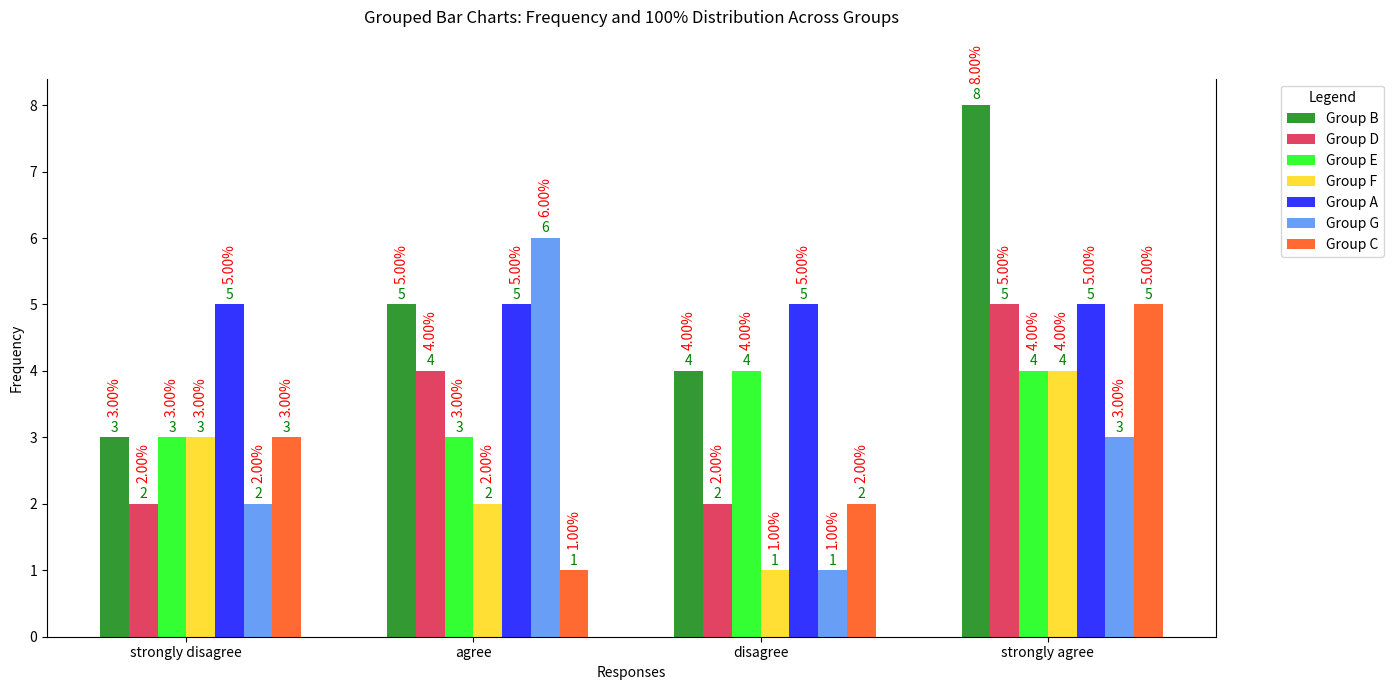

Here is the Python script that generated this plot: (Note: this script raises an exception after producing the figure.)
import pandas as pd
import numpy as np
import matplotlib.pyplot as plt

#General barcharts
textstr = 'Created at \nwww.tssfl.com'

def plot_grouped_bar_charts(group_names, responses, data):
    fig, ax = plt.subplots(figsize=(10, 10))
    bar_width = 0.1
    opacity = 0.8
    
    colors = ['green', 'crimson', '#00FF00', "#FFD700", 'blue', '#4286f4', "#FF4500"]
    colors = colors[:len(group_names)][::-1]

    total = np.sum(np.sum(data, axis=1))

    for i, group_data in enumerate(data):
        x = np.arange(len(responses))
        bars = ax.barh(x + i * bar_width, group_data, bar_width,
                    alpha=opacity, color=colors[i], label=group_names[i])

        for j, bar in enumerate(bars):
            percentage = '{:.2f}%'.format(100 * bar.get_width() / total)
            frequency = str(int(bar.get_width()))
            y_pos = bar.get_y() + bar.get_height() / 2
            x_pos = bar.get_width()
            ax.annotate(percentage, (x_pos, y_pos), xytext=(12, 0),
                        textcoords="offset points", ha="left", va="center", color='red')

            if x_pos >= 0:
                ax.annotate(frequency, (x_pos, y_pos), rotation=0, xytext=(6, 0),
                            textcoords="offset points", ha="center", va="center", color='green')

    ax.spines['right'].set_visible(False)
    ax.set_xlabel('Frequency')
    ax.set_ylabel('Responses')
    ax.set_title('Grouped Bar Charts: Frequency and 100% Distribution for Each Group', size=12, pad=20)

    ax.set_yticks(x + (len(group_names) - 1) * bar_width / 2)
    ax.set_yticklabels(responses)

    handles, labels = ax.get_legend_handles_labels()
    legend_bbox = bbox_to_anchor=(1.05, 1)

    plt.gca().legend(handles[::-1], labels[::-1], title="Groups", loc='upper left', bbox_to_anchor=legend_bbox)
    plt.subplots_adjust(right=0.9)

    plt.gcf().text(0.02, 0.95, textstr, fontsize=14, color='green')

    plt.tight_layout()
    plt.show()
    

#Python Class

class GroupedBarCharts:
    def __init__(self):
        pass

    def plot_grouped_barcharts(self, group_names, responses, data):
        fig, ax = plt.subplots(figsize=(14, 7))
        bar_width = 0.1
        opacity = 0.8
        total = np.sum(np.sum(data, axis=1))

        colors = ['green', 'crimson', '#00FF00', "#FFD700", 'blue', '#4286f4', "#FF4500"]

        for i, group_data in enumerate(data):
            x = np.arange(len(responses))
            bars = ax.bar(x + i * bar_width, group_data, bar_width,
                          alpha=opacity, color=colors[i], label=group_names[i], align='edge')

            for j, bar in enumerate(bars):
                percentage = '{:.2f}%'.format(100 * bar.get_height() / total)
                frequency = str(int(bar.get_height()))
                x_pos = bar.get_x() + bar.get_width() / 2
                y_pos = bar.get_height()
                ax.annotate(percentage, (x_pos, y_pos), rotation=90, xytext=(0, 15),
                            textcoords="offset points", ha="center", va="bottom", color='red')
                if y_pos >= 0:
                    ax.annotate(frequency, (x_pos, y_pos), rotation=0, xytext=(0, 7),
                                textcoords="offset points", ha="center", va="center", color='green')

        ax.spines['top'].set_visible(False)
        ax.set_xlabel('Responses')
        ax.set_ylabel('Frequency')
        ax.set_title('Grouped Bar Charts: Frequency and 100% Distribution Across Groups', size=12, pad=40)
        ax.set_xticks(x + (len(group_names) - 1) * bar_width / 2)
        ax.set_xticklabels(responses)

        legend = plt.legend(title='Legend', bbox_to_anchor=(1.05, 1), loc='upper left')
        plt.subplots_adjust(right=0.9)

        plt.tight_layout()
        plt.show()
        
    def create_horizontal_barcharts(self):
        #Call the `plot_grouped_bar_charts` function from the grouped_barchart_function module
        self.plot_grouped_bar_charts(group_names, responses, data)

#Create grouped bar charts object and plot
gb = GroupedBarCharts()
       
#Create a random dataframe
group_names = np.random.choice(['Group A', 'Group B', 'Group C', 'Group D', 'Group E', 'Group F', 'Group G'], size=100)
responses = np.random.choice(['agree', 'disagree', 'strongly agree', 'strongly disagree'], size=100)
df = pd.DataFrame({'Column1': group_names, 'Column2': responses})

#Convert dataframe to preserve the original order of responses.
df = pd.crosstab(df['Column1'], df['Column2'])

#Convert pandas dataframe to numpy array
data = df.to_numpy()

#Calculate the total percentage for each group
group_totals = np.sum(data, axis=1)
total = np.sum(group_totals)

#Convert the list to a pandas Series
group_series = pd.Series(group_names)
group_names = group_series.unique()
group_names = group_names[::-1]

response_series = pd.Series(responses)
responses = response_series.unique()

#Call function under class
gb.plot_grouped_barcharts(group_names, responses, data)

#Call imported function
gb.create_horizontal_barcharts()
